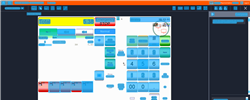
Task: Trigger Based Attended Automation
Workflow: NAMOS_HK_GetTotalAmount

Step 1: Computer Vision in window 'Web Rep Console*' (msedge.exe)

Step 2: CV refresh (no picture)

Step 3: CVCache (no picture)

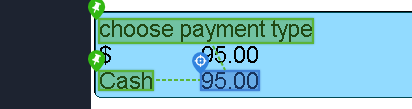
Step 4 [try]: get-text

Step 5: CvDescriptor (same screen as step 4)

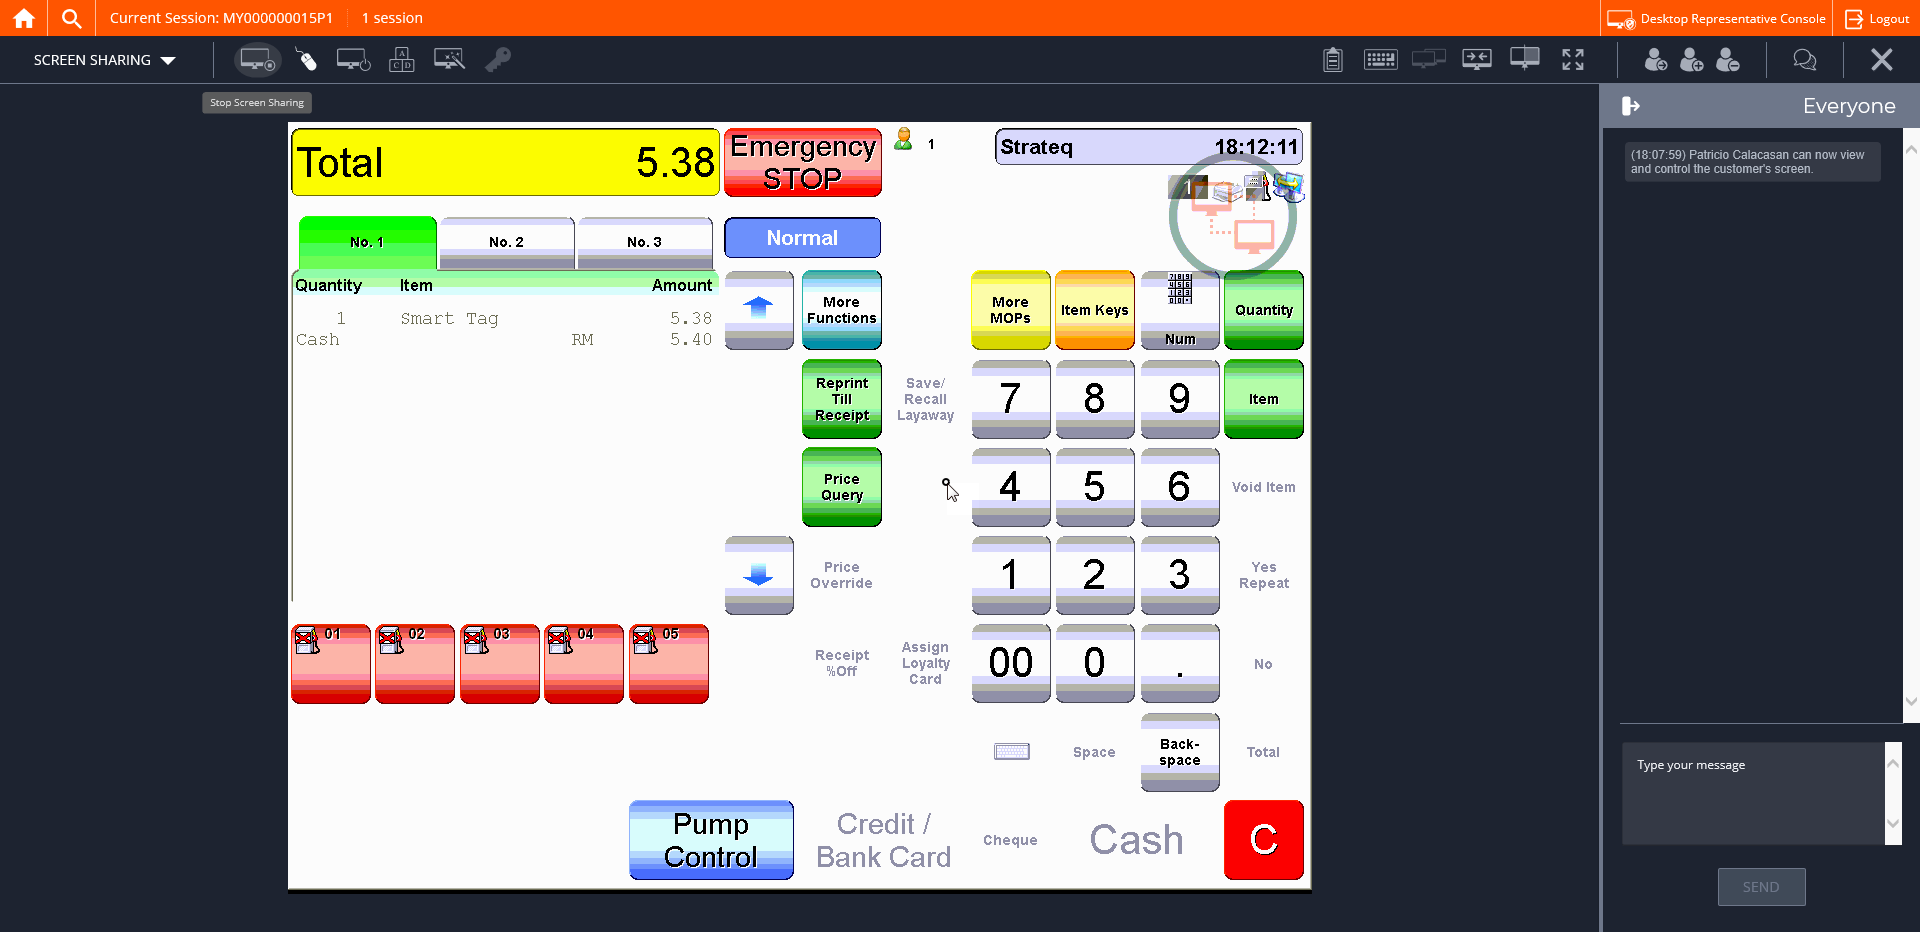
Step 6: CVCache